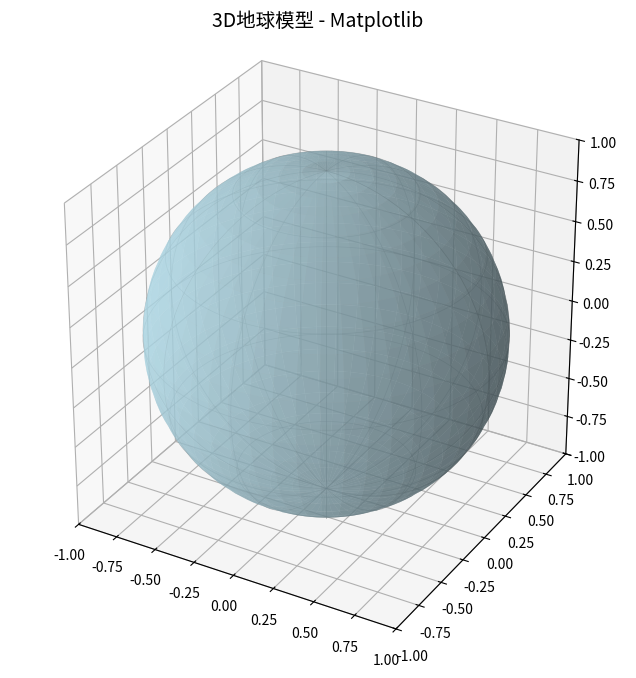

Write Python code to recreate this figure.
import matplotlib.pyplot as plt
import numpy as np
from mpl_toolkits.mplot3d import Axes3D

# 创建图形和3D轴
fig = plt.figure(figsize=(10, 8))
ax = fig.add_subplot(111, projection='3d')

# 生成球面坐标
u = np.linspace(0, 2 * np.pi, 100)  # 经度参数
v = np.linspace(0, np.pi, 50)       # 纬度参数

# 计算球面坐标
x = np.outer(np.cos(u), np.sin(v))
y = np.outer(np.sin(u), np.sin(v))
z = np.outer(np.ones(np.size(u)), np.cos(v))

# 绘制地球表面
ax.plot_surface(x, y, z, color='lightblue', alpha=0.6, rstride=2, cstride=2)

# 添加经纬网格
u_grid = np.linspace(0, 2 * np.pi, 13)
v_grid = np.linspace(0, np.pi, 7)

for u_val in u_grid:
    x = np.cos(u_val) * np.sin(v)
    y = np.sin(u_val) * np.sin(v)
    z = np.cos(v)
    ax.plot(x, y, z, color='gray', alpha=0.5, linewidth=0.5)

for v_val in v_grid:
    u = np.linspace(0, 2 * np.pi, 100)
    x = np.cos(u) * np.sin(v_val)
    y = np.sin(u) * np.sin(v_val)
    z = np.cos(v_val) * np.ones_like(u)
    ax.plot(x, y, z, color='gray', alpha=0.5, linewidth=0.5)

# 设置轴范围和标签
ax.set_xlim([-1, 1])
ax.set_ylim([-1, 1])
ax.set_zlim([-1, 1])
ax.set_box_aspect([1, 1, 1])  # 保持纵横比

# 设置标题
plt.title('3D地球模型 - Matplotlib', fontsize=14)

# 显示图形
plt.show()